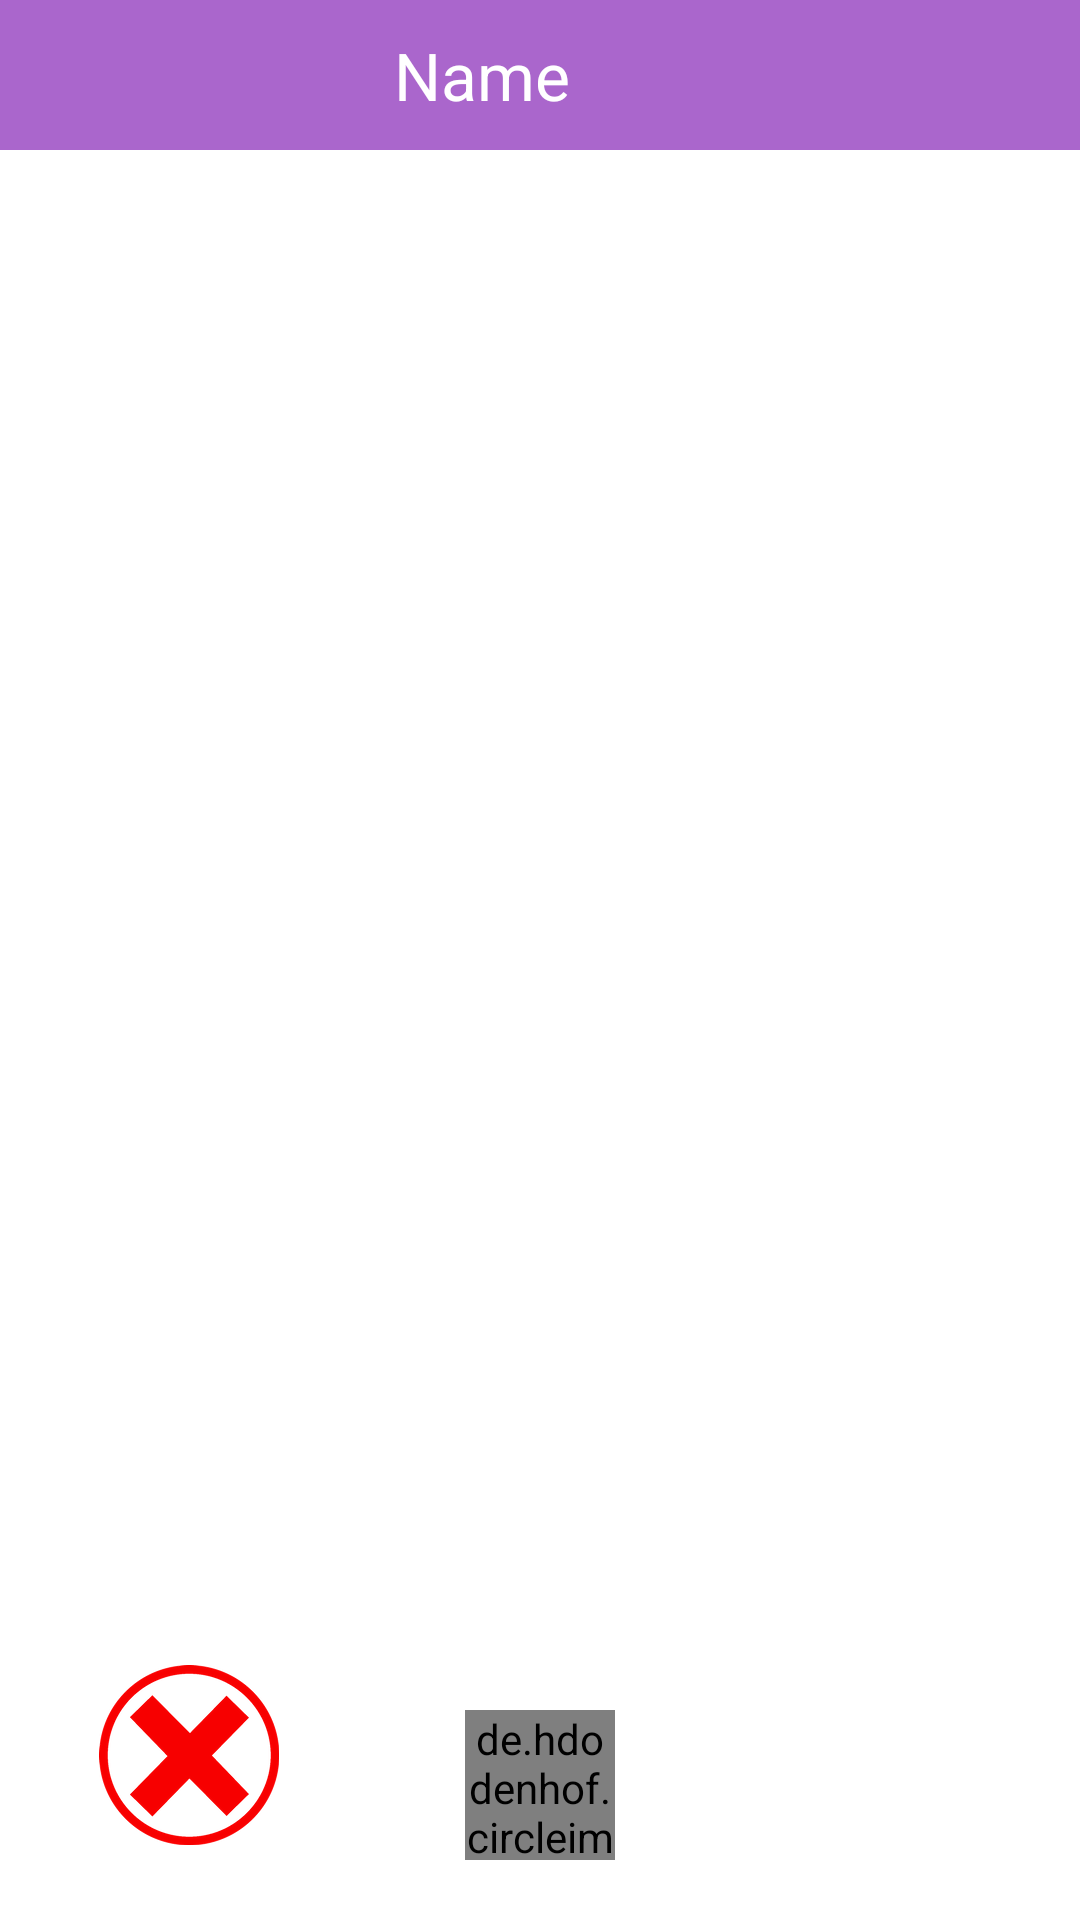

The Android layout XML behind this screen, and the referenced resources:
<!-- AndroidManifest.xml: application theme AppTheme -->
<!-- res/layout/encounter.xml -->
<?xml version="1.0" encoding="utf-8"?>
<RelativeLayout xmlns:android="http://schemas.android.com/apk/res/android"
    android:layout_width="match_parent"
    android:layout_height="match_parent"
    xmlns:tools="http://schemas.android.com/tools"
    xmlns:app="http://schemas.android.com/apk/res-auto"
    android:background="#ffffff">

<android.support.v7.widget.Toolbar
    android:layout_width="match_parent"
    android:layout_height="50dp"
    android:id="@+id/toolbar"
    android:background="@android:color/holo_purple">

    <RelativeLayout
        android:layout_width="match_parent"
        android:layout_height="50dp"

        android:layout_alignParentLeft="true"
        android:layout_alignParentStart="true"
        android:layout_alignParentTop="true"
        >
<RelativeLayout
    android:layout_width="wrap_content"
    android:layout_height="wrap_content"
    android:layout_centerInParent="true"
    android:id="@+id/relativeLayout6"
    android:layout_centerVertical="true"
    android:layout_centerHorizontal="true">



        <TextView
            android:id="@+id/name_of_user"
            android:layout_width="wrap_content"
            android:layout_height="wrap_content"

            android:layout_centerVertical="true"
            android:layout_marginEnd="49dp"
            android:layout_marginRight="49dp"

            android:text="Name "
            android:textColor="#ffffff"
            android:textSize="22sp" />
</RelativeLayout>

    </RelativeLayout>
</android.support.v7.widget.Toolbar>

    <RelativeLayout
        android:layout_width="match_parent"
        android:layout_height="wrap_content"
        android:layout_below="@+id/toolbar"
        android:id="@+id/img_layout"
        android:layout_marginBottom="10dp"
        android:layout_above="@+id/bottom_layout"

        >
        <ImageView
            android:layout_width="300dp"
            android:layout_height="500dp"
           android:id="@+id/post_image"
            android:layout_centerHorizontal="true"
            android:layout_marginTop="10dp"
       android:scaleType="fitXY" />
    </RelativeLayout>
    <RelativeLayout
        android:layout_width="match_parent"
        android:layout_height="80dp"
        android:layout_alignParentBottom="true"

android:layout_marginBottom="5dp"
        android:id="@+id/bottom_layout"

        >

        <ImageView
            android:id="@+id/next_img"
            android:layout_width="60dp"
            android:layout_height="60dp"

            android:layout_alignParentLeft="true"
            android:layout_alignParentStart="true"
            android:layout_alignParentTop="true"
            android:layout_marginLeft="33dp"
            android:layout_marginStart="33dp"
            android:background="@drawable/cross_1" />

        <ImageView
            android:id="@+id/like_img"
            android:layout_width="60dp"
            android:layout_height="60dp"
            android:layout_alignParentEnd="true"
            android:layout_alignParentRight="true"
            android:layout_alignParentTop="true"
            android:layout_marginEnd="26dp"
            android:layout_marginRight="26dp"
            android:background="@drawable/tic" />
        <de.hdodenhof.circleimageview.CircleImageView xmlns:app="http://schemas.android.com/apk/res-auto"
            android:id="@+id/profile_img"
            android:layout_width="50dp"
            android:layout_height="50dp"

            android:layout_centerInParent="true"

            />
    </RelativeLayout>


</RelativeLayout>
<!-- resources referenced by this layout -->
<resources>
  <!-- drawable cross_1: png bitmap (drawable, 7403 bytes) -->
  <style name="AppTheme" parent="Theme.AppCompat.NoActionBar">
          
          <item name="colorPrimary">@color/colorPrimary</item>
          <item name="colorPrimaryDark">@color/colorPrimaryDark</item>
          <item name="colorAccent">@color/colorAccent</item>
          <item name="android:dropDownListViewStyle">@style/PopupMenuListView</item>
          <item name="android:actionBarWidgetTheme">@style/PopupMenuTextView</item>
          <item name="android:popupMenuStyle">@style/PopupMenu</item>
  
  
          
          
  
          <item name="android:listPreferredItemPaddingLeft">5dp</item>
          <item name="android:listPreferredItemPaddingRight">5dp</item>
      </style>
  <color name="colorPrimary">#495f77</color>
  <color name="colorPrimaryDark">#495f77</color>
  <color name="colorAccent">#FF4081</color>
  <style name="PopupMenuListView" parent="@android:style/Widget.Holo.ListView.DropDown">
          <item name="android:divider">#696969</item>
          <item name="android:dividerHeight">2dp</item>
      </style>
  <style name="PopupMenuTextView" parent="@style/android:Theme.Holo.Light">
          <item name="android:textColor">#ffffff</item>
          <item name="android:textSize">5sp</item>
      </style>
  <style name="PopupMenu" parent="android:Widget.Holo.Light.ListPopupWindow">
          <item name="android:popupBackground">#d21919</item>
  
      </style>
</resources>
